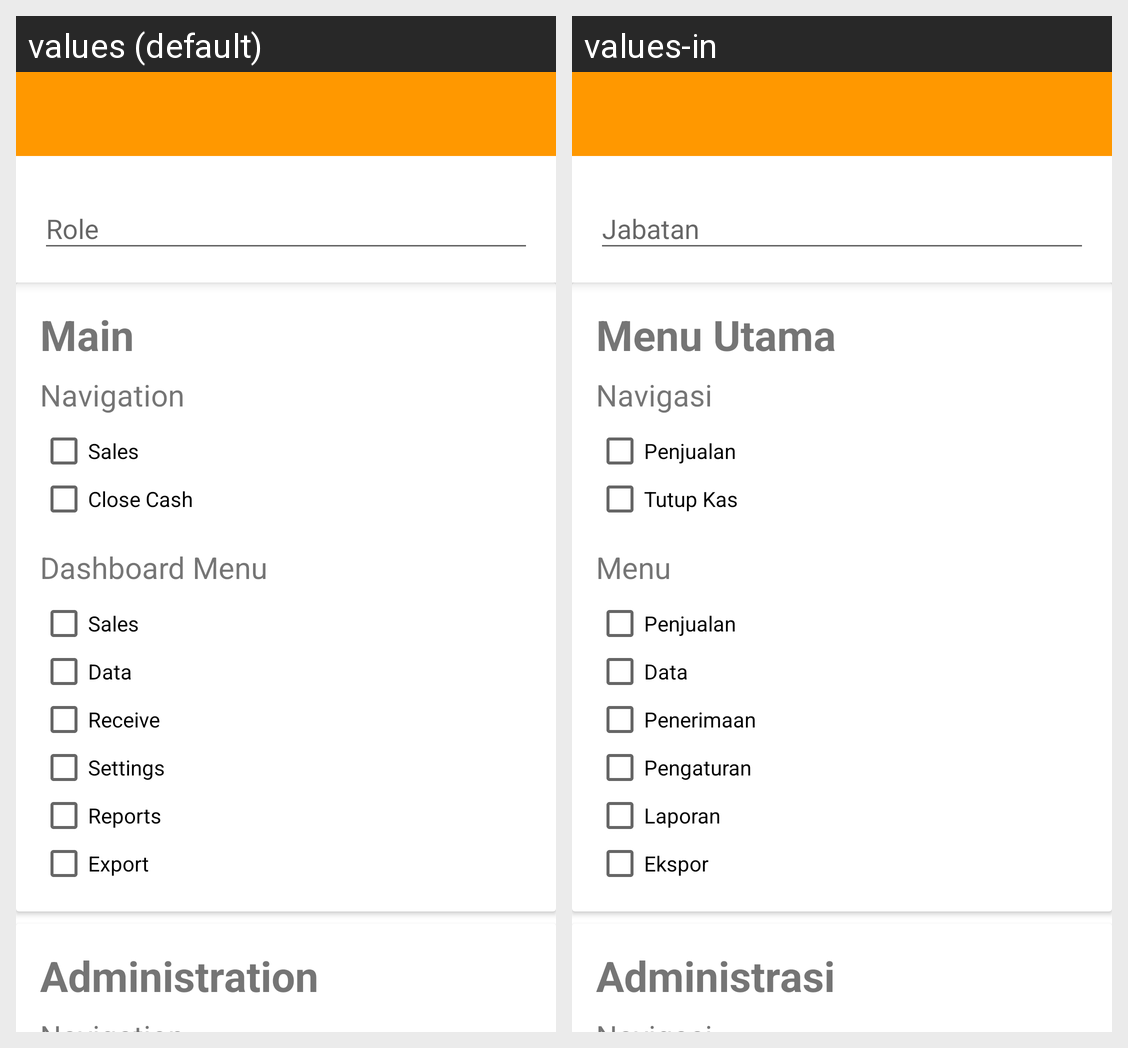

The same Android screen rendered under two of its app's locales, left to right. List the strings drawn on it with the default value and each locale's translation.
Android screen res/layout/activity_permission.xml rendered under 2 locales, left to right: values (default), values-in. Device: Nexus 5 (rendered at 1080×1920; each locale shown at half size, 540×960, under a caption strip naming it); theme AppTheme.
Strings drawn on this screen, with the default value and each locale's value (text and hints the layout hard-codes, and strings that could not be matched under every locale, appear in the picture but are not listed):

nav_main
  values: Main
  values-in: Menu Utama

rp_navigation
  values: Navigation
  values-in: Navigasi

nav_sales
  values: Sales
  values-in: Penjualan

nav_close_cash
  values: Close Cash
  values-in: Tutup Kas

rp_menu
  values: Dashboard Menu
  values-in: Menu

sales
  values: Sales
  values-in: Penjualan

data
  values: Data
  values-in: Data

receive
  values: Receive
  values-in: Penerimaan

action_settings
  values: Settings
  values-in: Pengaturan

reports
  values: Reports
  values-in: Laporan

export
  values: Export
  values-in: Ekspor

nav_ad_administration
  values: Administration
  values-in: Administrasi

nav_ad_sales
  values: Sales
  values-in: Penjualan
